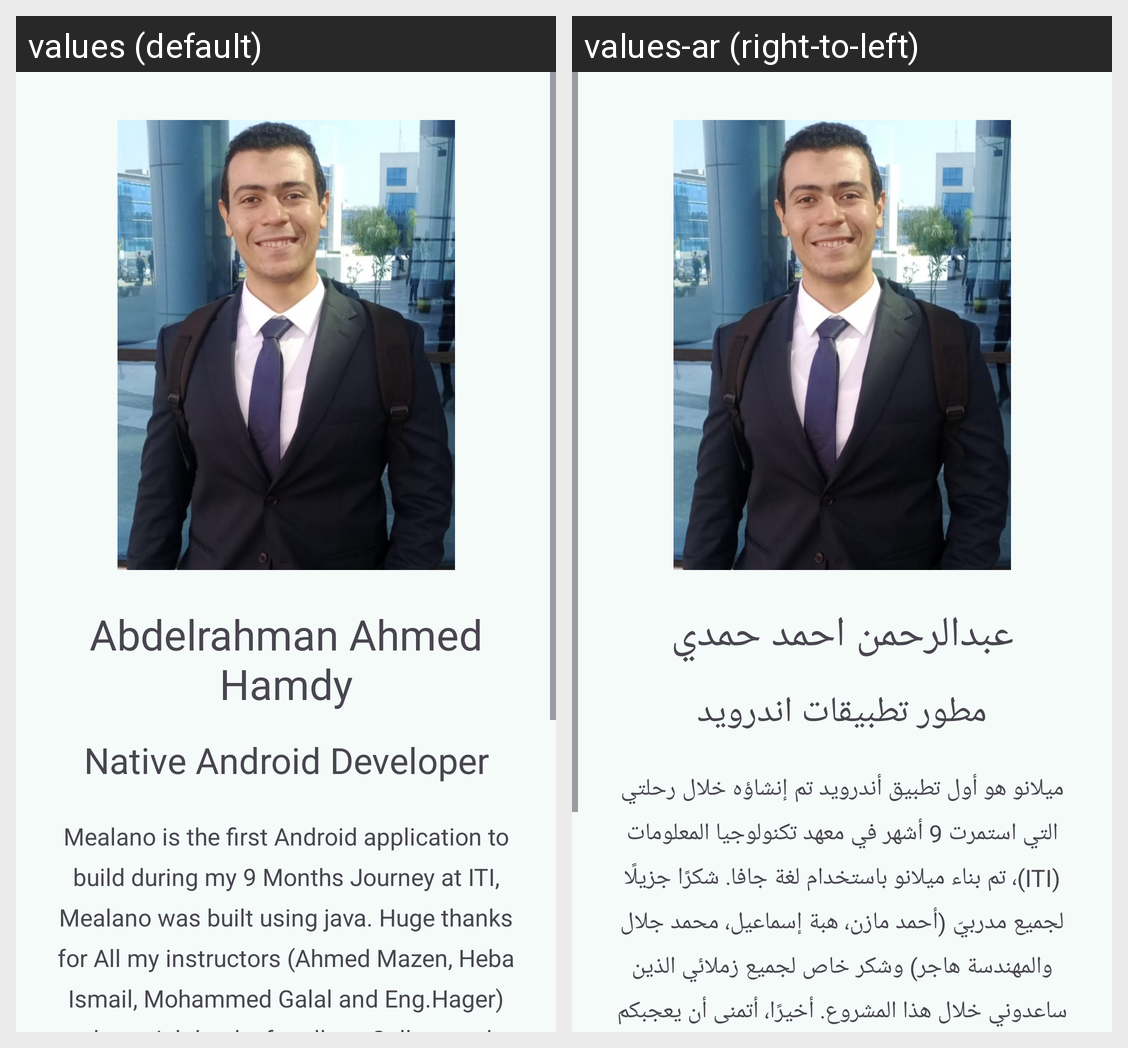

For this localized Android screen grid, give each drawn string resource with its value in every locale shown.
Android screen res/layout/fragment_about.xml rendered under 2 locales, left to right: values (default), values-ar (right-to-left). Device: Nexus 5 (rendered at 1080×1920; each locale shown at half size, 540×960, under a caption strip naming it); theme Theme.Mealano.
Strings drawn on this screen, with the default value and each locale's value (text and hints the layout hard-codes, and strings that could not be matched under every locale, appear in the picture but are not listed):

dev_name
  values: Abdelrahman Ahmed Hamdy
  values-ar: عبدالرحمن احمد حمدي

dev_title
  values: Native Android Developer
  values-ar: مطور تطبيقات اندرويد

project_description
  values: Mealano is the first Android application to build during my 9 Months Journey at ITI, Mealano was built using java. Huge thanks for All my instructors (Ahmed Mazen, Heba Ismail, Mohammed Galal and Eng.Hager) and special thanks for all my Colleges who helped me during this project. finally I hope you like this application and enjoy using it. 
      
       you can contact me via linkedin.
       source code is …[clipped]
  values-ar: ميلانو هو أول تطبيق أندرويد تم إنشاؤه خلال رحلتي التي استمرت 9 أشهر في معهد تكنولوجيا المعلومات (ITI)، تم بناء ميلانو باستخدام لغة جافا. شكرًا جزيلًا لجميع مدربيّ (أحمد مازن، هبة إسماعيل، محمد جلال والمهندسة هاجر) وشكر خاص لجميع زملائي الذين ساعدوني خلال هذا المشروع. أخيرًا، أتمنى أن يعجبكم هذا التطبيق وتستمتعوا باستخدامه. \n\n يمكنكم التواصل معي عبر لينكدإن. الكود المصدري متاح على جيت هاب. شكرًا …[clipped]
